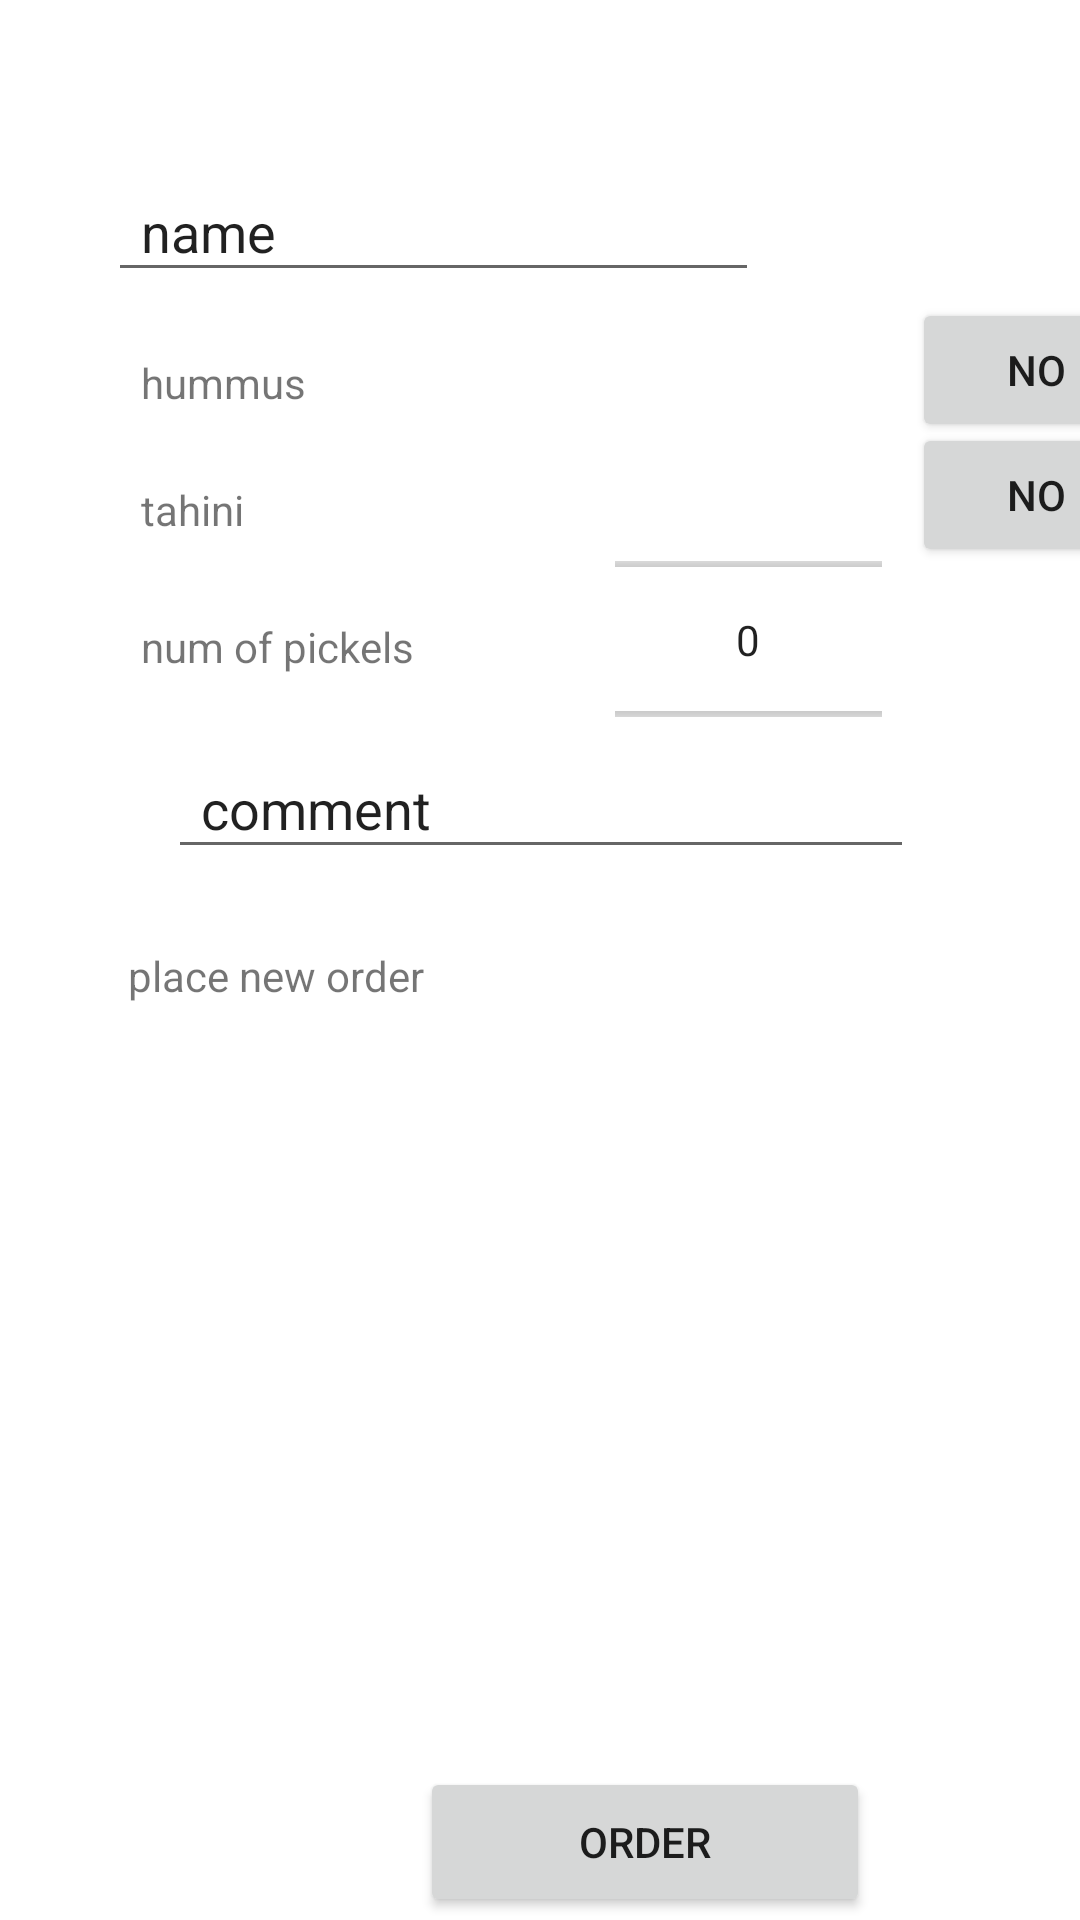

Write the Android layout XML for this screen, with the resource values it uses.
<!-- AndroidManifest.xml: application theme Theme.Sandwiches -->
<!-- res/layout/order.xml -->
<?xml version="1.0" encoding="utf-8"?>
<androidx.constraintlayout.widget.ConstraintLayout xmlns:android="http://schemas.android.com/apk/res/android"
    xmlns:app="http://schemas.android.com/apk/res-auto"
    xmlns:tools="http://schemas.android.com/tools"
    android:layout_width="match_parent"
    android:layout_height="match_parent">

    <TextView
        android:id="@+id/pickels_text"
        android:layout_width="0dp"
        android:layout_height="wrap_content"
        android:layout_marginStart="36dp"
        android:elevation="4dp"
        android:maxLines="1"
        android:paddingStart="11dp"
        android:paddingTop="8dp"
        android:paddingEnd="161dp"
        android:paddingBottom="8dp"
        android:text="num of pickels"
        app:layout_constraintBottom_toBottomOf="parent"
        app:layout_constraintEnd_toStartOf="@+id/hummus"
        app:layout_constraintHorizontal_bias="0.0"
        app:layout_constraintStart_toStartOf="parent"
        app:layout_constraintTop_toTopOf="parent"
        app:layout_constraintVertical_bias="0.327" />

    <EditText
        android:id="@+id/comment"
        android:layout_width="0dp"
        android:layout_height="wrap_content"
        android:layout_marginStart="56dp"
        android:elevation="4dp"
        android:maxLines="1"
        android:paddingStart="11dp"
        android:paddingTop="8dp"
        android:paddingEnd="161dp"
        android:paddingBottom="8dp"
        android:text="comment"
        app:layout_constraintBottom_toBottomOf="parent"
        app:layout_constraintStart_toStartOf="parent"
        app:layout_constraintTop_toTopOf="parent"
        app:layout_constraintVertical_bias="0.416" />

    <TextView
        android:id="@+id/tahini_text"
        android:layout_width="0dp"
        android:layout_height="wrap_content"
        android:layout_marginStart="36dp"
        android:elevation="4dp"
        android:maxLines="1"
        android:paddingStart="11dp"
        android:paddingTop="8dp"
        android:paddingEnd="161dp"
        android:paddingBottom="8dp"
        android:text="tahini"
        app:layout_constraintBottom_toBottomOf="parent"
        app:layout_constraintEnd_toStartOf="@+id/hummus"
        app:layout_constraintHorizontal_bias="0.0"
        app:layout_constraintStart_toStartOf="parent"
        app:layout_constraintTop_toTopOf="parent"
        app:layout_constraintVertical_bias="0.252" />

    <Button
        android:id="@+id/tahini"
        android:layout_width="0dp"
        android:layout_height="wrap_content"
        android:layout_marginStart="304dp"
        android:elevation="4dp"
        android:maxLines="1"
        android:paddingStart="11dp"
        android:paddingTop="8dp"
        android:paddingEnd="16dp"
        android:paddingBottom="8dp"
        android:text="no"
        app:layout_constraintBottom_toBottomOf="parent"
        app:layout_constraintStart_toStartOf="parent"
        app:layout_constraintTop_toTopOf="parent"
        app:layout_constraintVertical_bias="0.238" />

    <Button
        android:id="@+id/order_buuton"
        android:layout_width="150dp"
        android:layout_height="50dp"
        android:layout_marginEnd="70dp"
        android:layout_marginBottom="1dp"
        app:layout_constraintBottom_toBottomOf="parent"
        app:layout_constraintEnd_toEndOf="parent"
        android:text="order"
        />

    <Button
        android:id="@+id/hummus"
        android:layout_width="0dp"
        android:layout_height="wrap_content"
        android:layout_marginStart="304dp"
        android:elevation="4dp"
        android:maxLines="1"
        android:paddingStart="11dp"
        android:paddingTop="8dp"
        android:paddingEnd="16dp"
        android:paddingBottom="8dp"
        android:text="no"
        app:layout_constraintBottom_toBottomOf="@+id/tahini"
        app:layout_constraintStart_toStartOf="parent"
        app:layout_constraintTop_toTopOf="parent"
        app:layout_constraintVertical_bias="0.705" />

    <NumberPicker
        android:id="@+id/pickels"
        android:layout_width="89dp"
        android:layout_height="63dp"
        app:layout_constraintBottom_toBottomOf="parent"
        app:layout_constraintEnd_toEndOf="parent"
        app:layout_constraintHorizontal_bias="0.757"
        app:layout_constraintStart_toStartOf="parent"
        app:layout_constraintTop_toTopOf="parent"
        app:layout_constraintVertical_bias="0.315" />

    <TextView
        android:id="@+id/hummus_text"
        android:layout_width="0dp"
        android:layout_height="wrap_content"
        android:layout_marginStart="36dp"
        android:elevation="4dp"
        android:maxLines="1"
        android:paddingStart="11dp"
        android:paddingTop="8dp"
        android:paddingEnd="161dp"
        android:paddingBottom="8dp"
        android:text="hummus"
        app:layout_constraintBottom_toBottomOf="parent"
        app:layout_constraintEnd_toStartOf="@+id/hummus"
        app:layout_constraintHorizontal_bias="0.0"
        app:layout_constraintStart_toStartOf="parent"
        app:layout_constraintTop_toTopOf="parent"
        app:layout_constraintVertical_bias="0.182" />

    <TextView
        android:id="@+id/main_text"
        android:layout_width="296dp"
        android:layout_height="40dp"
        android:elevation="4dp"
        android:maxLines="1"
        android:paddingStart="11dp"
        android:paddingTop="8dp"
        android:paddingEnd="161dp"
        android:paddingBottom="8dp"
        android:text="place new order"
        app:layout_constraintBottom_toBottomOf="parent"
        app:layout_constraintEnd_toEndOf="parent"
        app:layout_constraintHorizontal_bias="0.495"
        app:layout_constraintStart_toStartOf="parent"
        app:layout_constraintTop_toTopOf="parent"
        app:layout_constraintVertical_bias="0.513" />

    <EditText
        android:id="@+id/name"
        android:layout_width="0dp"
        android:layout_height="wrap_content"
        android:layout_marginStart="36dp"
        android:elevation="4dp"
        android:maxLines="1"
        android:paddingStart="11dp"
        android:paddingTop="8dp"
        android:paddingEnd="161dp"
        android:paddingBottom="8dp"
        android:text="name"
        app:layout_constraintBottom_toBottomOf="parent"
        app:layout_constraintStart_toStartOf="parent"
        app:layout_constraintTop_toTopOf="parent"
        app:layout_constraintVertical_bias="0.095" />


</androidx.constraintlayout.widget.ConstraintLayout>
<!-- resources referenced by this layout -->
<resources>
  <style name="Theme.Sandwiches" parent="Theme.MaterialComponents.DayNight.DarkActionBar">
          
          <item name="colorPrimary">@color/purple_500</item>
          <item name="colorPrimaryVariant">@color/purple_700</item>
          <item name="colorOnPrimary">@color/white</item>
          
          <item name="colorSecondary">@color/teal_200</item>
          <item name="colorSecondaryVariant">@color/teal_700</item>
          <item name="colorOnSecondary">@color/black</item>
          
          <item name="android:statusBarColor" tools:targetApi="l">?attr/colorPrimaryVariant</item>
          
      </style>
  <!-- not gathered from this repository: default colours our renderer supplied (Android Studio template values) -->
  <color name="purple_500">#FF6200EE</color>
  <color name="purple_700">#FF3700B3</color>
  <color name="teal_200">#FF03DAC5</color>
  <color name="teal_700">#FF018786</color>
  <color name="black">#FF000000</color>
  <color name="white">#FFFFFFFF</color>
</resources>
